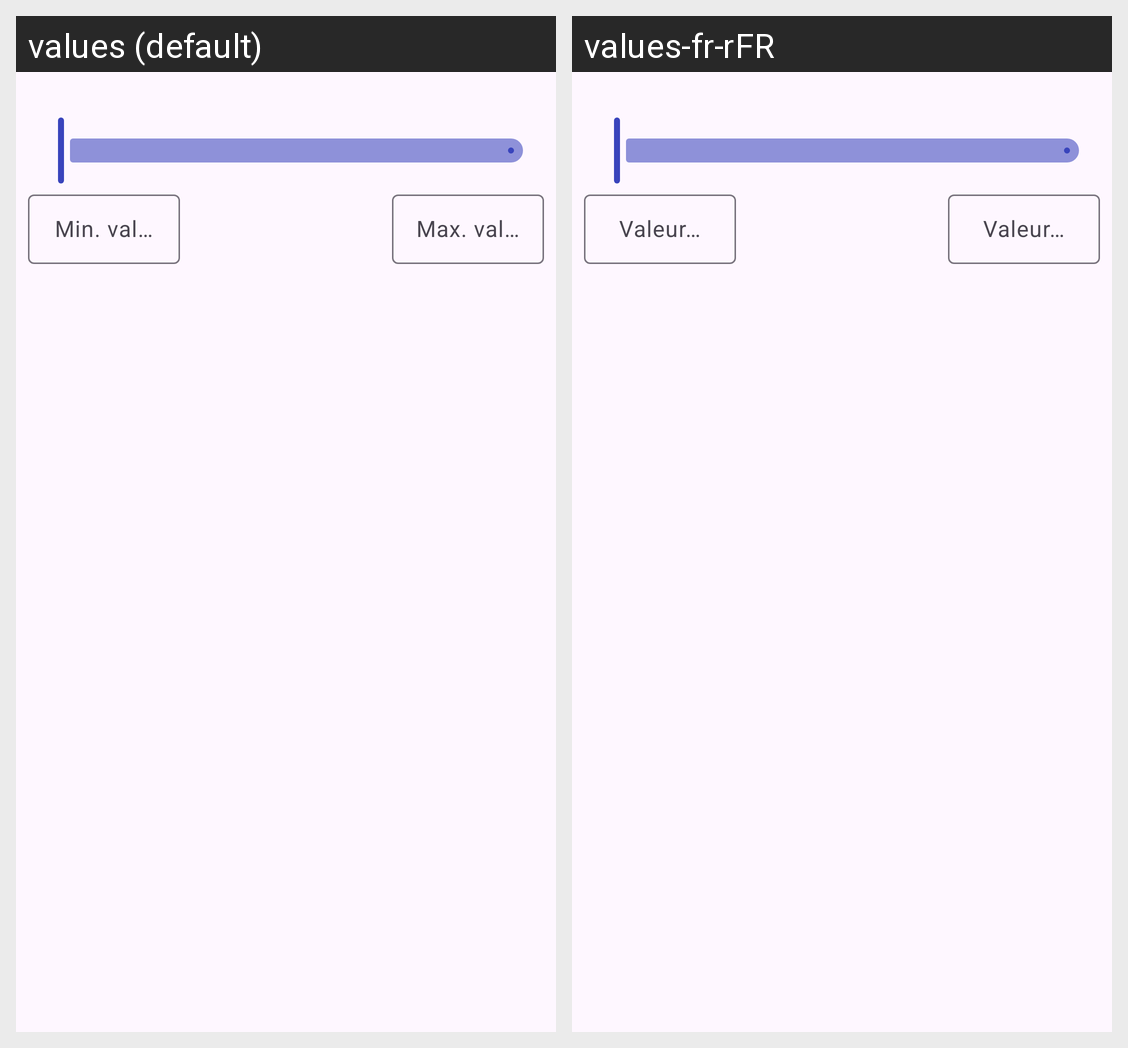

Strings drawn on this Android screen and how each of the app's shown locales translates them:
Android screen res/layout/view_range_slider.xml rendered under 2 locales, left to right: values (default), values-fr-rFR. Device: Nexus 5 (rendered at 1080×1920; each locale shown at half size, 540×960, under a caption strip naming it); theme Theme.RealEstateManager.
Strings drawn on this screen, with the default value and each locale's value (text and hints the layout hard-codes, and strings that could not be matched under every locale, appear in the picture but are not listed):

range_slider_min_value_hint
  values: Min. value
  values-fr-rFR: Valeur min.

range_slider_max_value_hint
  values: Max. value
  values-fr-rFR: Valeur max.
